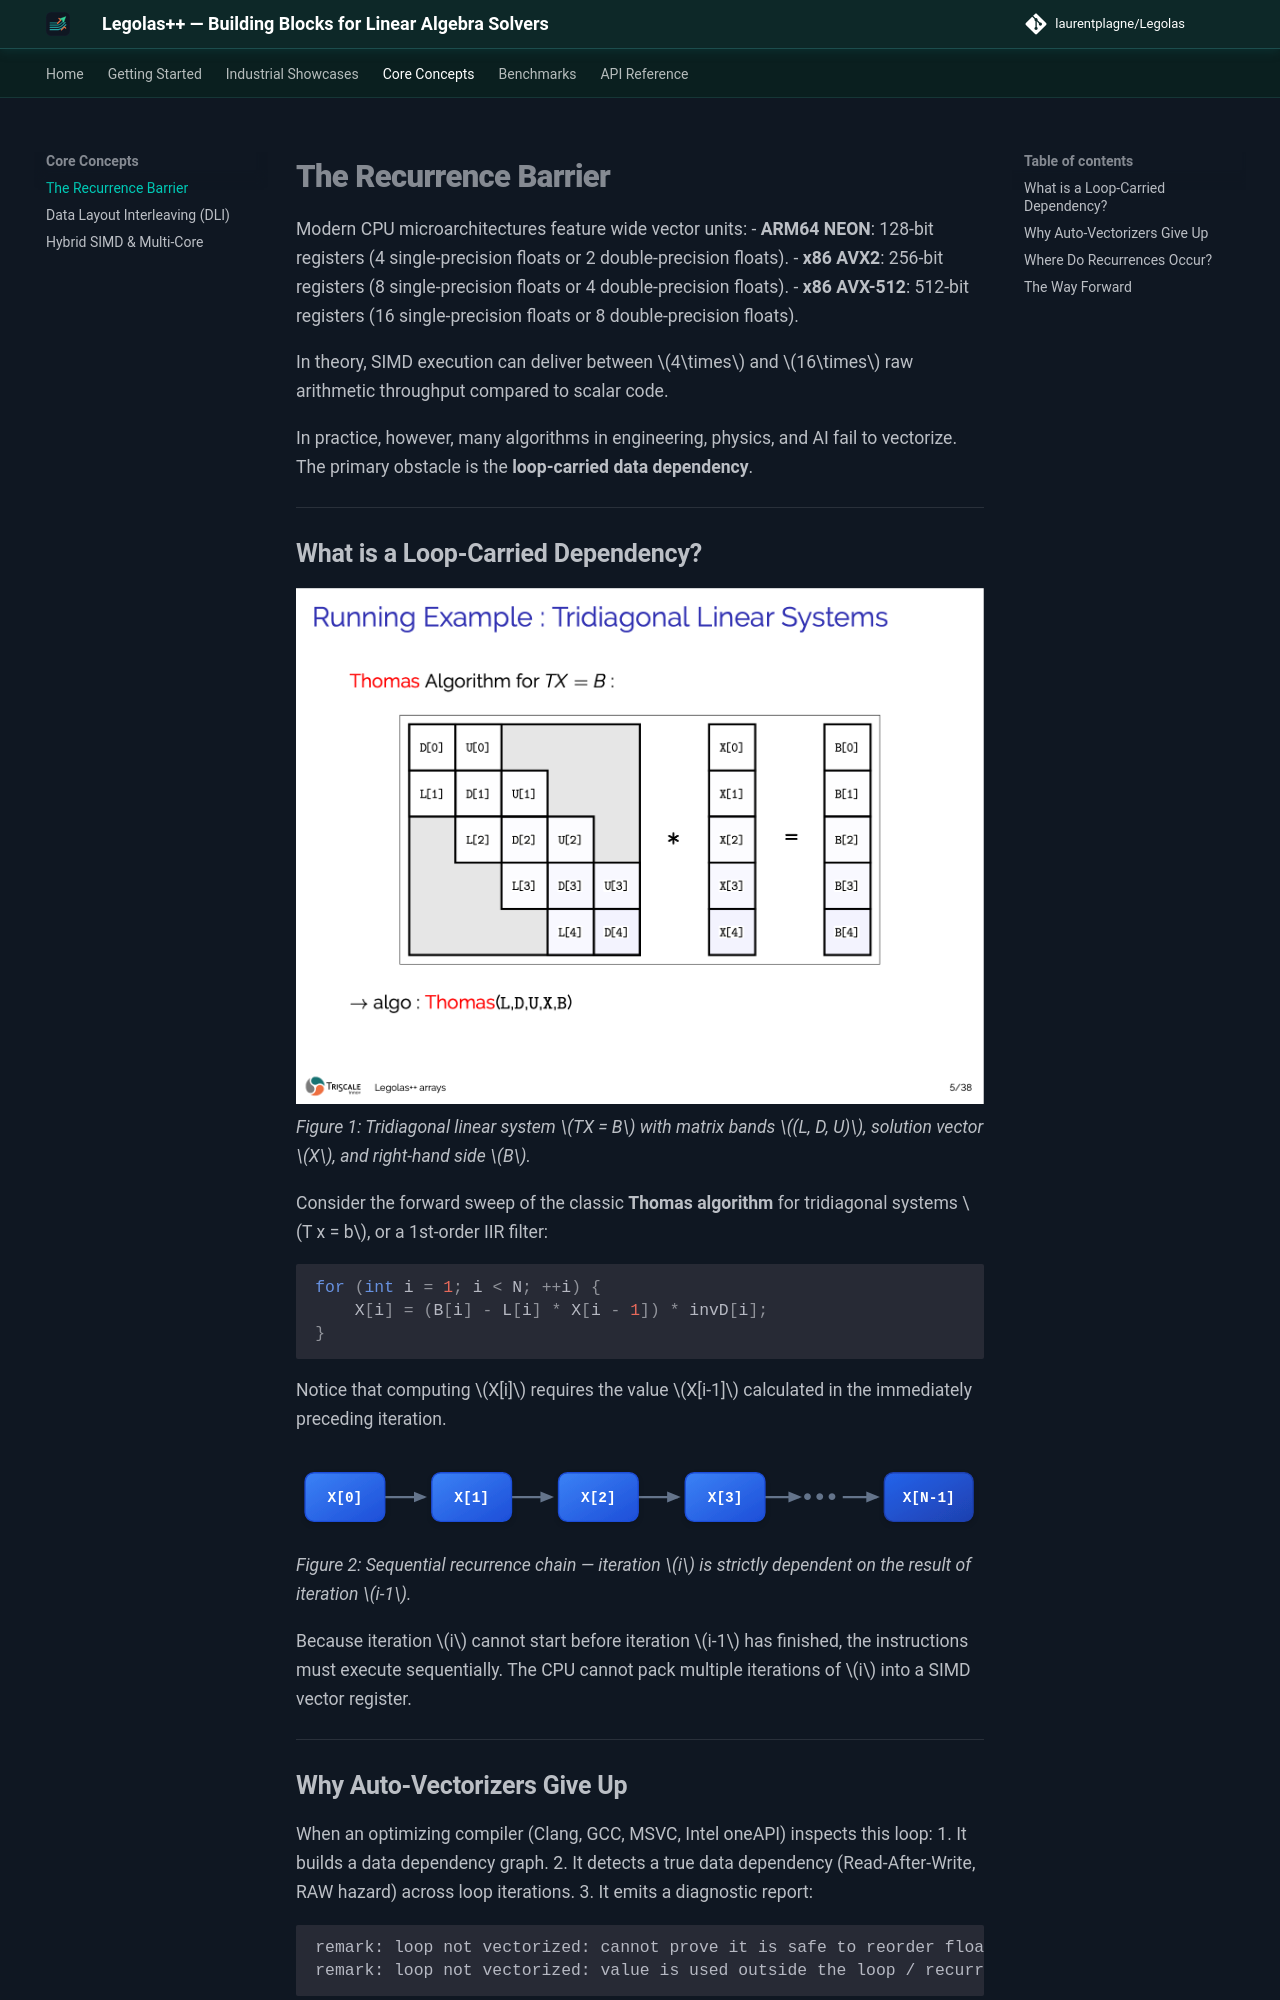

repository: LaurentPlagne/Legolas · page: core-concepts/recurrence-barrier/index.html · generator: mkdocs

# The Recurrence Barrier

Modern CPU microarchitectures feature wide vector units:
- **ARM64 NEON**: 128-bit registers (4 single-precision floats or 2 double-precision floats).
- **x86 AVX2**: 256-bit registers (8 single-precision floats or 4 double-precision floats).
- **x86 AVX-512**: 512-bit registers (16 single-precision floats or 8 double-precision floats).

In theory, SIMD execution can deliver between $4\times$ and $16\times$ raw arithmetic throughput compared to scalar code.

In practice, however, many algorithms in engineering, physics, and AI fail to vectorize. The primary obstacle is the **loop-carried data dependency**.

---

## What is a Loop-Carried Dependency?

![Tridiagonal Linear System TX = B from ARRAY presentation](../assets/images/dli_tridiagonal_single.png)
*Figure 1: Tridiagonal linear system $TX = B$ with matrix bands $(L, D, U)$, solution vector $X$, and right-hand side $B$.*

Consider the forward sweep of the classic **Thomas algorithm** for tridiagonal systems $T x = b$, or a 1st-order IIR filter:

```cpp
for (int i = 1; i < N; ++i) {
    X[i] = (B[i] - L[i] * X[i - 1]) * invD[i];
}
```

Notice that computing $X[i]$ requires the value $X[i-1]$ calculated in the immediately preceding iteration.

![Sequential Recurrence Chain](../assets/images/recurrence_chain.svg)
*Figure 2: Sequential recurrence chain — iteration $i$ is strictly dependent on the result of iteration $i-1$.*

Because iteration $i$ cannot start before iteration $i-1$ has finished, the instructions must execute sequentially. The CPU cannot pack multiple iterations of $i$ into a SIMD vector register.

---
